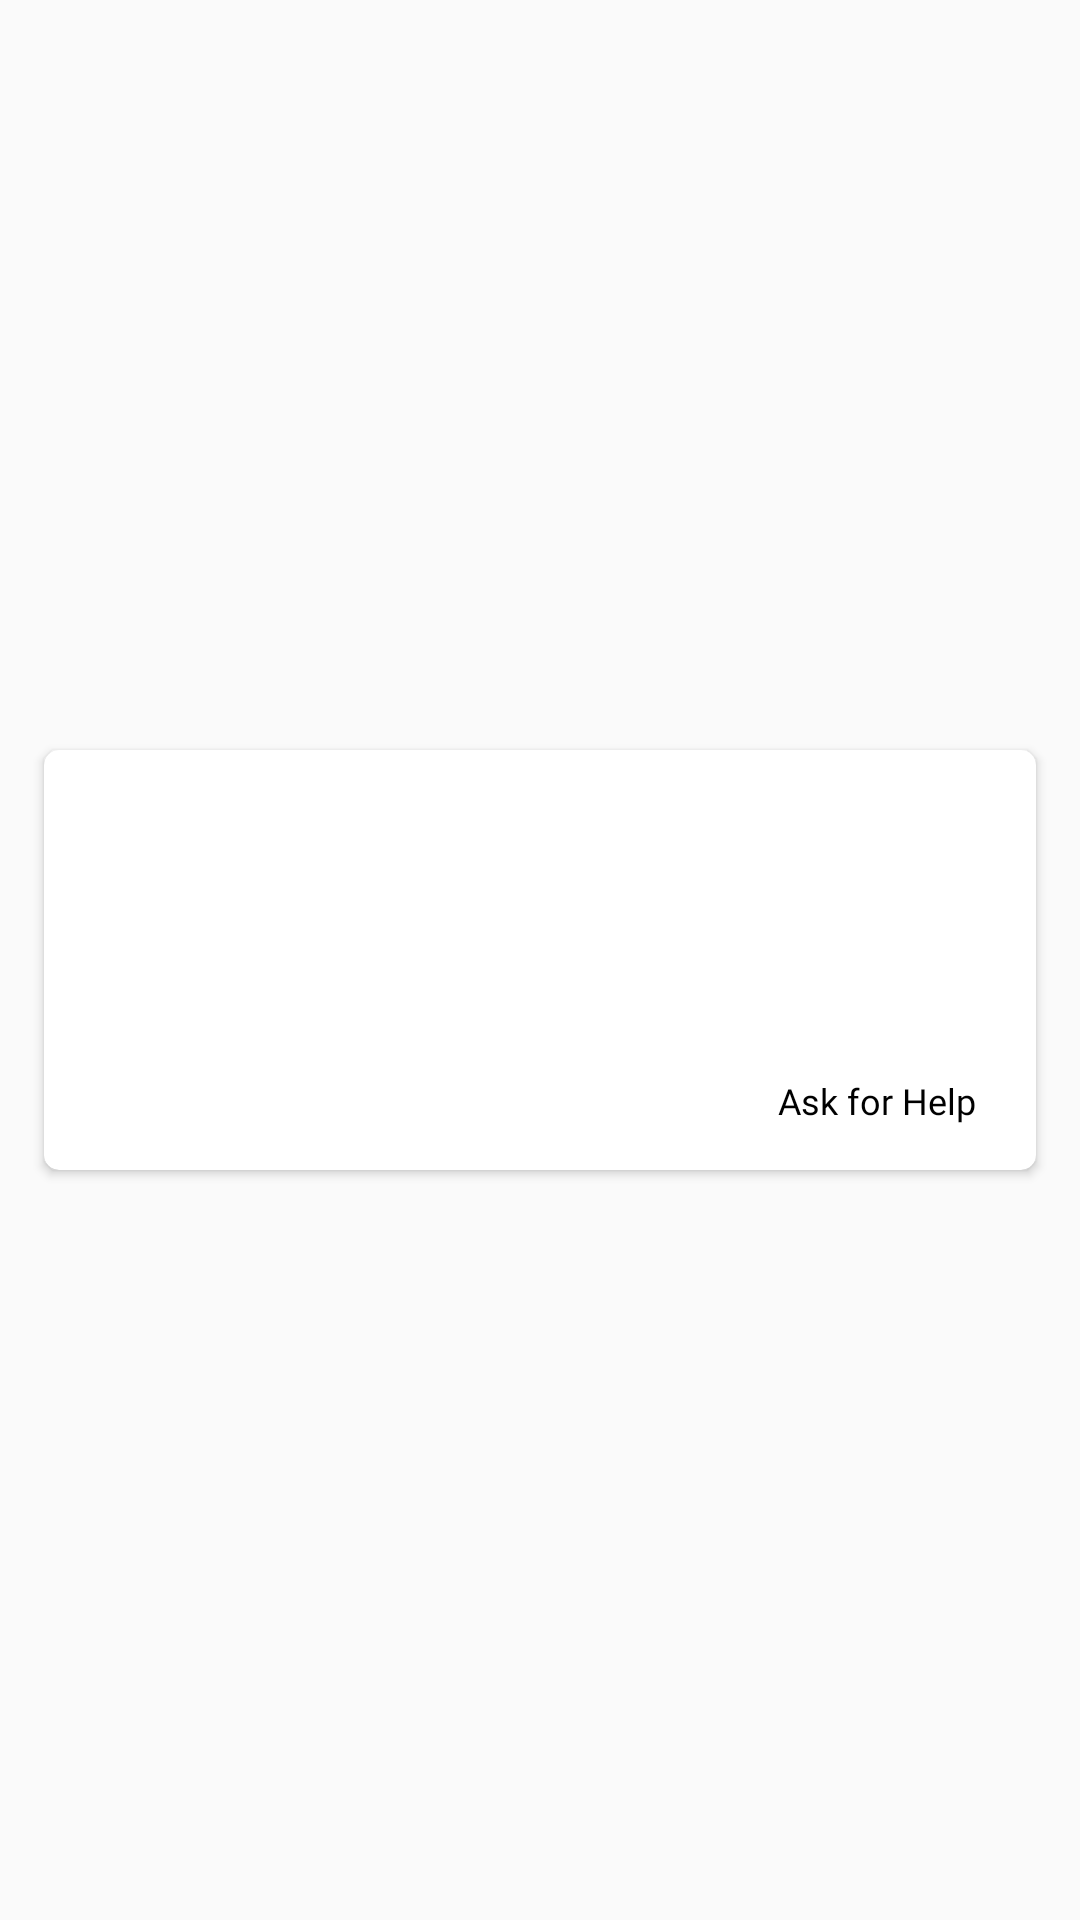

Produce the Android XML layout that renders to this screen, including the resource entries it uses.
<!-- AndroidManifest.xml: application theme AppTheme -->
<!-- res/layout/donor_adapter.xml -->
<?xml version="1.0" encoding="utf-8"?>
<androidx.constraintlayout.widget.ConstraintLayout
    xmlns:android="http://schemas.android.com/apk/res/android"
    xmlns:app="http://schemas.android.com/apk/res-auto"
    xmlns:tools="http://schemas.android.com/tools"
    android:layout_width="match_parent"
    android:layout_height="wrap_content">

    <androidx.cardview.widget.CardView
        android:clickable="true"
        android:id="@+id/donor_cv"
        android:elevation="5dp"
        app:cardMaxElevation="8dp"
        app:cardCornerRadius="5dp"
        app:cardUseCompatPadding="true"
        android:layout_width="match_parent"
        android:layout_height="wrap_content"
        android:layout_marginStart="5dp"
        android:layout_marginTop="5dp"
        android:layout_marginEnd="5dp"
        android:layout_marginBottom="5dp"
        app:layout_constraintBottom_toBottomOf="parent"
        app:layout_constraintEnd_toEndOf="parent"
        app:layout_constraintStart_toStartOf="parent"
        app:layout_constraintTop_toTopOf="parent">

        <androidx.constraintlayout.widget.ConstraintLayout
            android:layout_width="match_parent"
            android:layout_height="wrap_content">

            <LinearLayout
                android:layout_width="match_parent"
                android:layout_height="match_parent"
                android:orientation="horizontal"
                app:layout_constraintBottom_toBottomOf="parent"
                app:layout_constraintEnd_toEndOf="parent"
                app:layout_constraintStart_toStartOf="parent"
                app:layout_constraintTop_toTopOf="parent">

                <ImageView
                    android:padding="10dp"
                    android:id="@+id/donor_avatar"
                    android:layout_width="200dp"
                    android:layout_height="140dp"
                    android:layout_weight="1"
                    tools:srcCompat="@tools:sample/avatars" />

                <LinearLayout
                    android:padding="10dp"
                    android:gravity="center"
                    android:layout_width="match_parent"
                    android:layout_height="match_parent"
                    android:layout_weight="1"
                    android:orientation="vertical">

                    <TextView
                        android:layout_gravity="center"
                        android:gravity="start"
                        android:layout_marginTop="5dp"
                        android:layout_marginLeft="10dp"
                        android:layout_marginRight="10dp"
                        android:fontFamily="@font/avenir_bold"
                        android:text=""
                        android:layout_weight="1"
                        android:textColor="#000000"
                        android:textSize="15sp"
                        android:id="@+id/donor_name_tv"
                        android:layout_width="match_parent"
                        android:layout_height="wrap_content" />

                    <TextView
                        android:layout_gravity="center"
                        android:gravity="start"
                        android:layout_marginTop="5dp"
                        android:layout_marginLeft="10dp"
                        android:layout_marginRight="10dp"
                        android:fontFamily="@font/avenir_bold"
                        android:text=""
                        android:layout_weight="1"
                        android:textColor="#000000"
                        android:textSize="15sp"
                        android:id="@+id/donor_location_tv"
                        android:layout_width="match_parent"
                        android:layout_height="wrap_content"/>

                    <TextView
                        android:layout_gravity="center"
                        android:gravity="start"
                        android:layout_marginTop="5dp"
                        android:layout_marginLeft="10dp"
                        android:layout_marginRight="10dp"
                        android:fontFamily="@font/avenir_bold"
                        android:text=""
                        android:layout_weight="1"
                        android:textColor="@color/colorPrimaryDark"
                        android:textSize="18sp"
                        android:id="@+id/donor_blood_tv"
                        android:layout_width="match_parent"
                        android:layout_height="wrap_content"/>

                    <TextView
                        android:id="@+id/donor_help_tv"
                        android:layout_width="wrap_content"
                        android:layout_height="wrap_content"
                        android:layout_gravity="right"
                        android:layout_marginTop="5dp"
                        android:layout_marginBottom="5dp"
                        android:layout_marginRight="10dp"
                        android:background="@null"
                        android:fontFamily="@font/big_john_bold"
                        android:gravity="center"
                        android:text="Ask for Help"
                        android:textColor="#000000"
                        android:textSize="12sp" />
                </LinearLayout>
            </LinearLayout>
        </androidx.constraintlayout.widget.ConstraintLayout>
    </androidx.cardview.widget.CardView>

</androidx.constraintlayout.widget.ConstraintLayout>
<!-- resources referenced by this layout -->
<resources>
  <color name="colorPrimaryDark">#ef473a</color>
  <style name="AppTheme" parent="Theme.AppCompat.Light.DarkActionBar">
          
          <item name="colorPrimary">@color/colorPrimary</item>
          <item name="colorPrimaryDark">@color/colorPrimaryDark</item>
          <item name="colorAccent">@color/colorAccent</item>
      </style>
  <color name="colorPrimary">#ef473a</color>
  <color name="colorAccent">#cb2d3e</color>
</resources>
